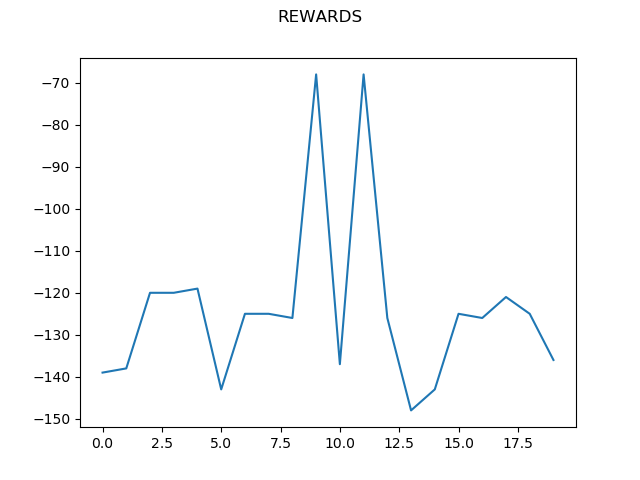

The data file committed next to this chart (first rows):
0, -139.0
1, -138.0
2, -120.0
3, -120.0
4, -119.0
5, -143.0
6, -125.0
7, -125.0
8, -126.0
9, -68.0
10, -137.0
11, -68.0
12, -126.0
13, -148.0
14, -143.0
15, -125.0
16, -126.0
17, -121.0
18, -125.0
19, -136.0
